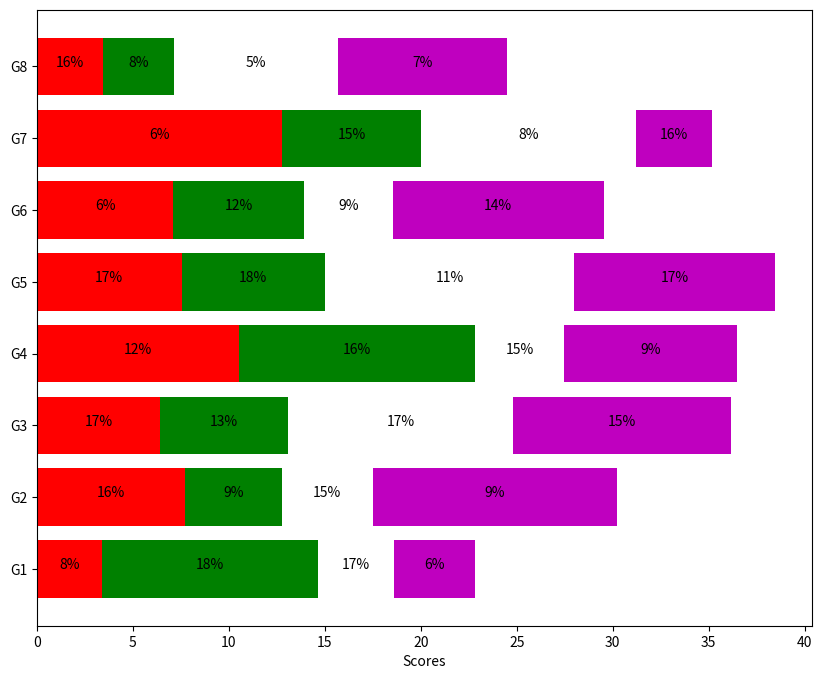

Generate this figure with matplotlib:
#Matplotlib Bar Chart: Create stack bar plot and add label to each section

import numpy as np
import matplotlib.pyplot as plt

people = ('G1','G2','G3','G4','G5','G6','G7','G8')
segments = 4

# multi-dimensional data 
data = [[  3.40022085,   7.70632498,   6.4097905,   10.51648577,   7.5330039,
    7.1123587,   12.77792868,   3.44773477],
 [ 11.24811149,   5.03778215,   6.65808464,  12.32220677,   7.45964195,
    6.79685302,   7.24578743,   3.69371847],
 [  3.94253354,   4.74763549,  11.73529246,   4.6465543,   12.9952182,
    4.63832778,  11.16849999,   8.56883433],
 [  4.24409799,  12.71746612,  11.3772169,    9.00514257,  10.47084185,
   10.97567589,   3.98287652,   8.80552122]]
percentages = (np.random.randint(5,20, (len(people), segments)))
y_pos = np.arange(len(people))

fig = plt.figure(figsize=(10,8))
ax = fig.add_subplot(111)

colors ='rgwm'
patch_handles = []
# left alignment of data starts at zero
left = np.zeros(len(people)) 
for i, d in enumerate(data):
    patch_handles.append(ax.barh(y_pos, d, 
      color=colors[i%len(colors)], align='center', 
      left=left))
    left += d

# search all of the bar segments and annotate
for j in range(len(patch_handles)):
    for i, patch in enumerate(patch_handles[j].get_children()):
        bl = patch.get_xy()
        x = 0.5*patch.get_width() + bl[0]
        y = 0.5*patch.get_height() + bl[1]
        ax.text(x,y, "%d%%" % (percentages[i,j]), ha='center')

ax.set_yticks(y_pos)
ax.set_yticklabels(people)
ax.set_xlabel('Scores')
plt.show()